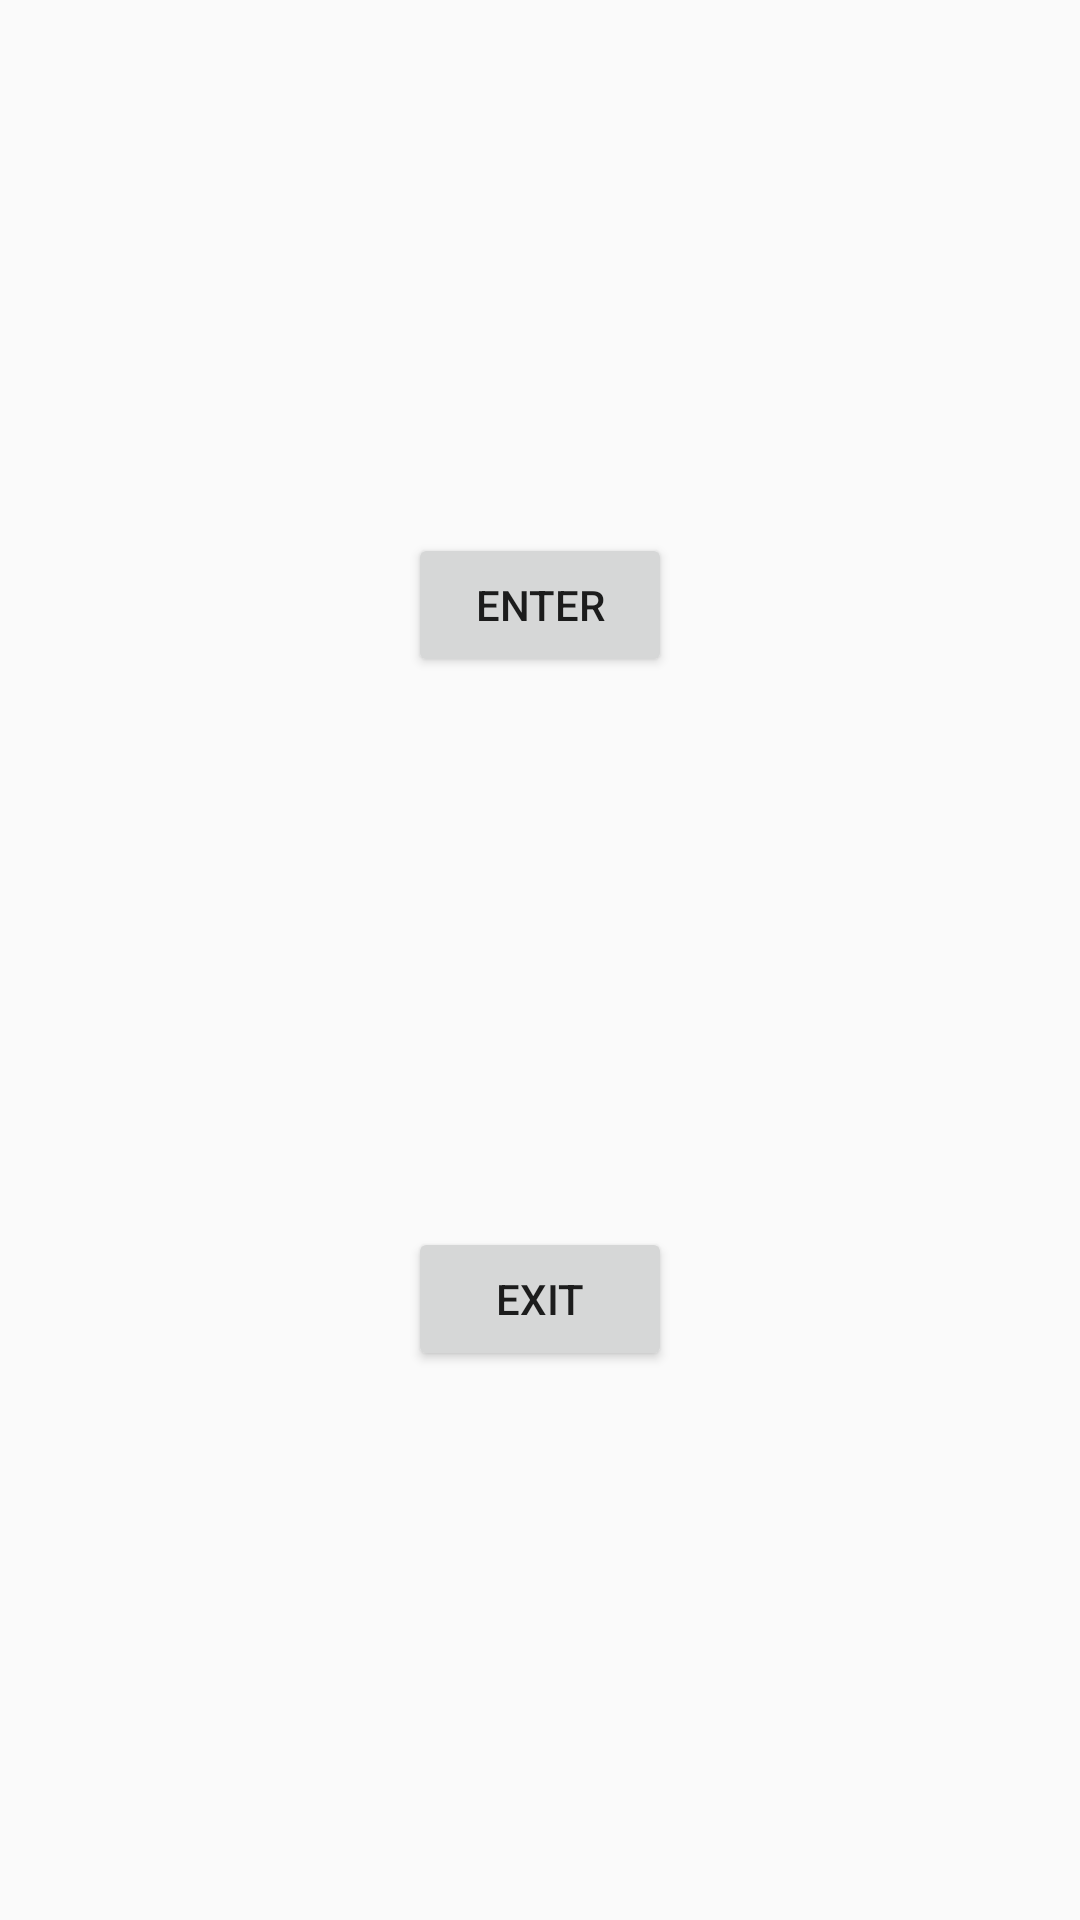

Produce the Android XML layout that renders to this screen, including the resource entries it uses.
<!-- AndroidManifest.xml: application theme AppTheme -->
<!-- res/layout/activity_main.xml -->
<?xml version="1.0" encoding="utf-8"?>
<android.support.constraint.ConstraintLayout
    xmlns:android="http://schemas.android.com/apk/res/android"
    xmlns:app="http://schemas.android.com/apk/res-auto"
    xmlns:tools="http://schemas.android.com/tools"
    android:layout_width="match_parent"
    android:layout_height="match_parent"
    tools:context="com.exadel.viperdemo.ui.MainActivity">
    
    <Button
        android:id="@+id/button_enter"
        android:layout_width="wrap_content"
        android:layout_height="wrap_content"
        android:text="@string/title_enter"
        android:onClick="onEnter"
        app:layout_constraintBottom_toBottomOf="parent"
        app:layout_constraintLeft_toLeftOf="parent"
        app:layout_constraintRight_toRightOf="parent"
        app:layout_constraintTop_toTopOf="parent"
        app:layout_constraintVertical_bias="0.3"/>

    <Button
        android:id="@+id/button_exit"
        android:layout_width="wrap_content"
        android:layout_height="wrap_content"
        android:text="@string/title_exit"
        android:onClick="onExit"
        app:layout_constraintBottom_toBottomOf="parent"
        app:layout_constraintLeft_toLeftOf="parent"
        app:layout_constraintRight_toRightOf="parent"
        app:layout_constraintTop_toBottomOf="@id/button_enter"/>
    
</android.support.constraint.ConstraintLayout>
<!-- resources referenced by this layout -->
<resources>
  <string name="title_enter">Enter</string>
  <string name="title_exit">Exit</string>
  <style name="AppTheme" parent="Theme.AppCompat.Light.DarkActionBar">
          <item name="colorPrimary">@color/colorPrimary</item>
          <item name="colorPrimaryDark">@color/colorPrimaryDark</item>
          <item name="colorAccent">@color/colorAccent</item>
      </style>
  <!-- not gathered from this repository: default colours our renderer supplied (Android Studio template values) -->
  <color name="colorPrimary">#FF6200EE</color>
  <color name="colorPrimaryDark">#FF3700B3</color>
  <color name="colorAccent">#FF03DAC5</color>
</resources>
